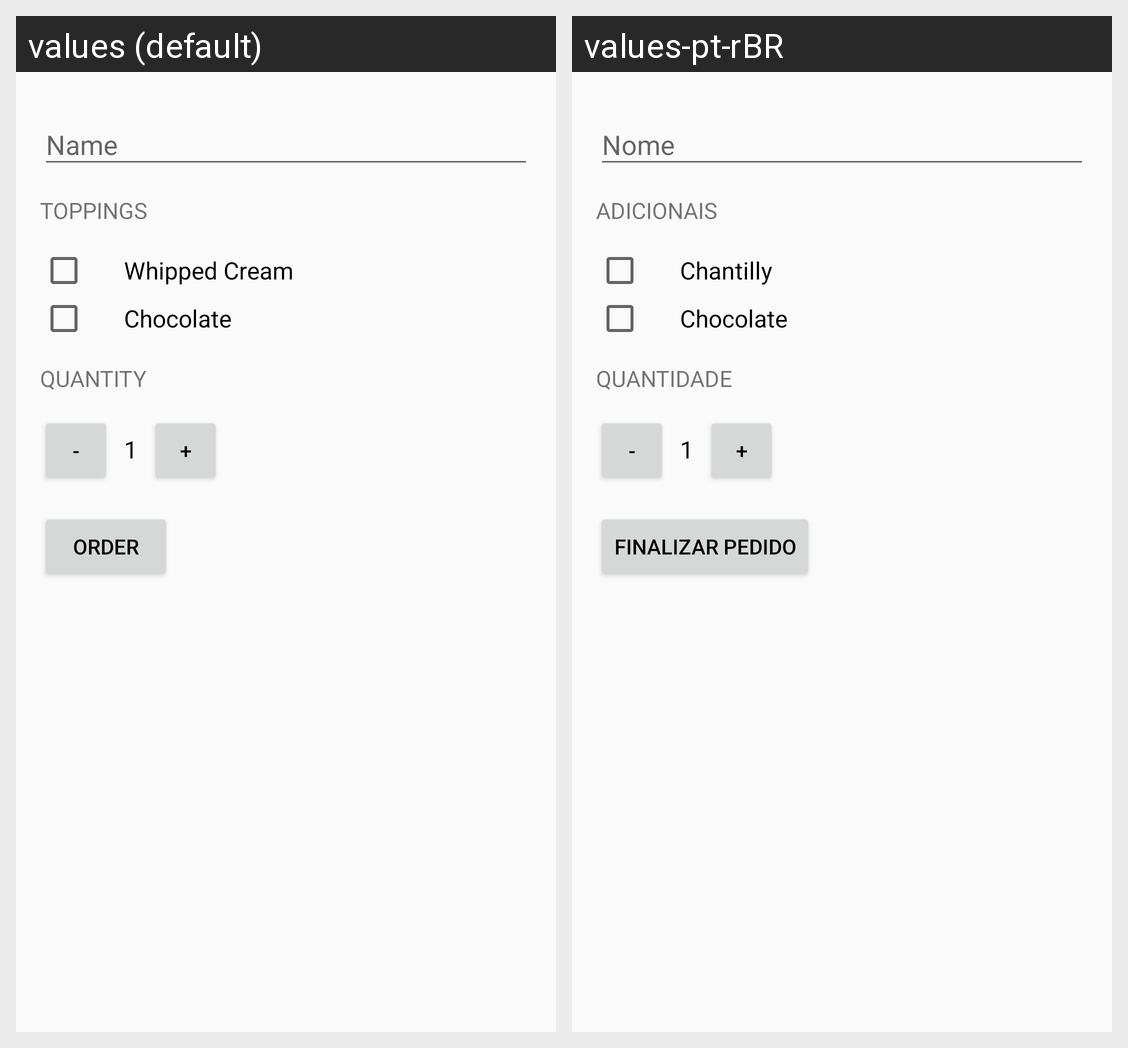

For this localized Android screen grid, give each drawn string resource with its value in every locale shown.
Android screen res/layout/activity_main.xml rendered under 2 locales, left to right: values (default), values-pt-rBR. Device: Nexus 5 (rendered at 1080×1920; each locale shown at half size, 540×960, under a caption strip naming it); theme AppTheme.
Strings drawn on this screen, with the default value and each locale's value (text and hints the layout hard-codes, and strings that could not be matched under every locale, appear in the picture but are not listed):

toppings
  values: Toppings
  values-pt-rBR: Adicionais

whipped_cream
  values: Whipped Cream
  values-pt-rBR: Chantilly

chocolate
  values: Chocolate
  values-pt-rBR: Chocolate

quantity
  values: Quantity
  values-pt-rBR: Quantidade

minus
  values: -
  values-pt-rBR: -

initial_quantity_value
  values: 1
  values-pt-rBR: 1

plus
  values: +
  values-pt-rBR: +

order
  values: Order
  values-pt-rBR: Finalizar pedido
